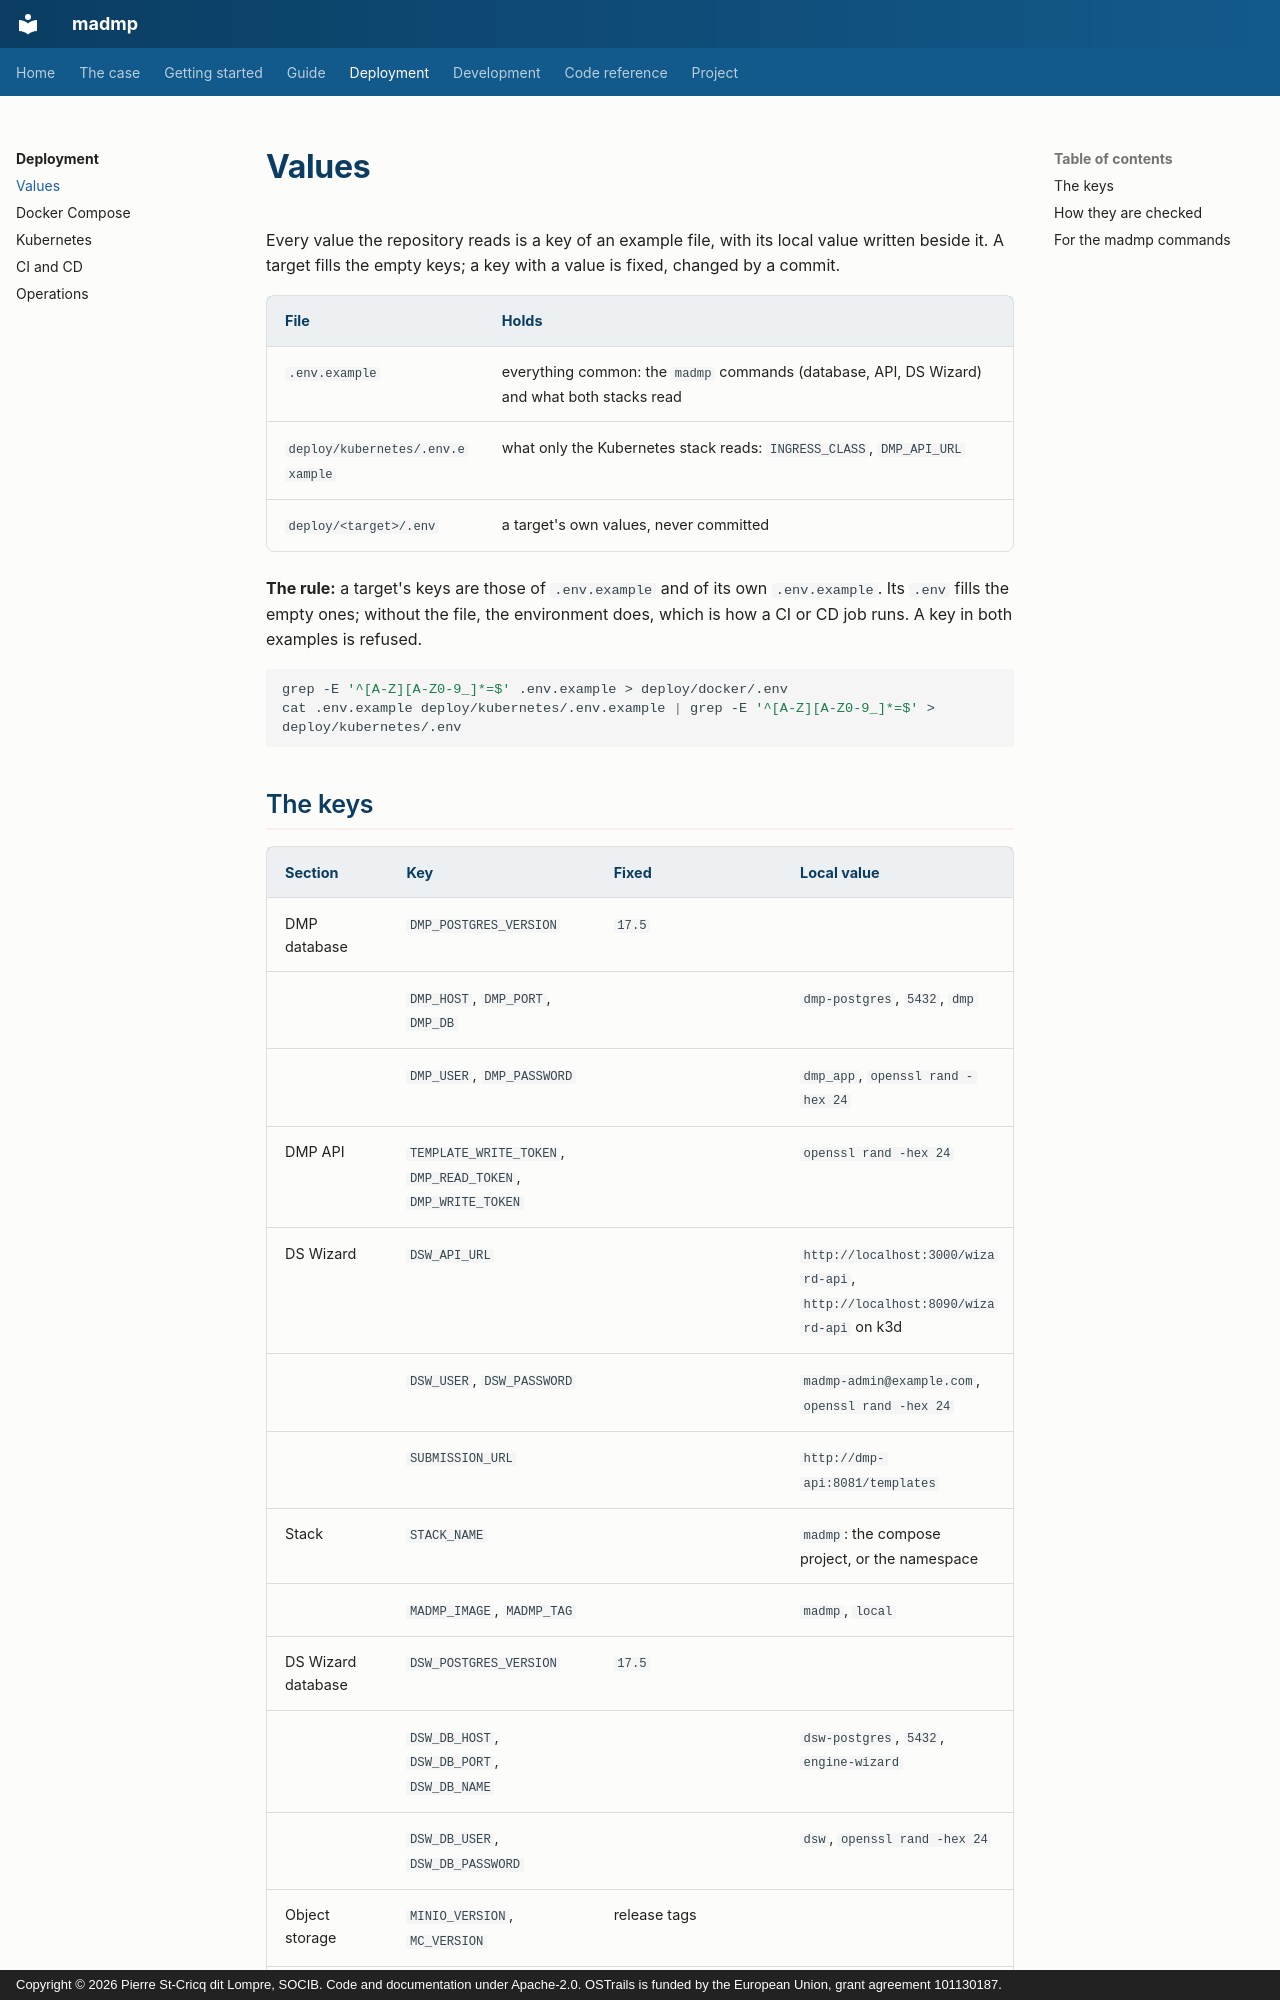

repository: pstcricq/ostrails-madmp · page: deployment/values/index.html · generator: mkdocs · copyright: Copyright © 2026 Pierre St-Cricq dit Lompre, SOCIB. Code and documentation under Apache-2.0. OSTrails is funded by the European Union, grant agreement 101130187.

# Values

Every value the repository reads is a key of an example file, with its local value written beside it. A target fills the empty keys; a key with a value is fixed, changed by a commit.

| File | Holds |
|---|---|
| `.env.example` | everything common: the `madmp` commands (database, API, DS Wizard) and what both stacks read |
| `deploy/kubernetes/.env.example` | what only the Kubernetes stack reads: `INGRESS_CLASS`, `DMP_API_URL` |
| `deploy/<target>/.env` | a target's own values, never committed |

**The rule:** a target's keys are those of `.env.example` and of its own `.env.example`. Its `.env` fills the empty ones; without the file, the environment does, which is how a CI or CD job runs. A key in both examples is refused.

```bash
grep -E '^[A-Z][A-Z0-9_]*=$' .env.example > deploy/docker/.env
cat .env.example deploy/kubernetes/.env.example | grep -E '^[A-Z][A-Z0-9_]*=$' > deploy/kubernetes/.env
```
